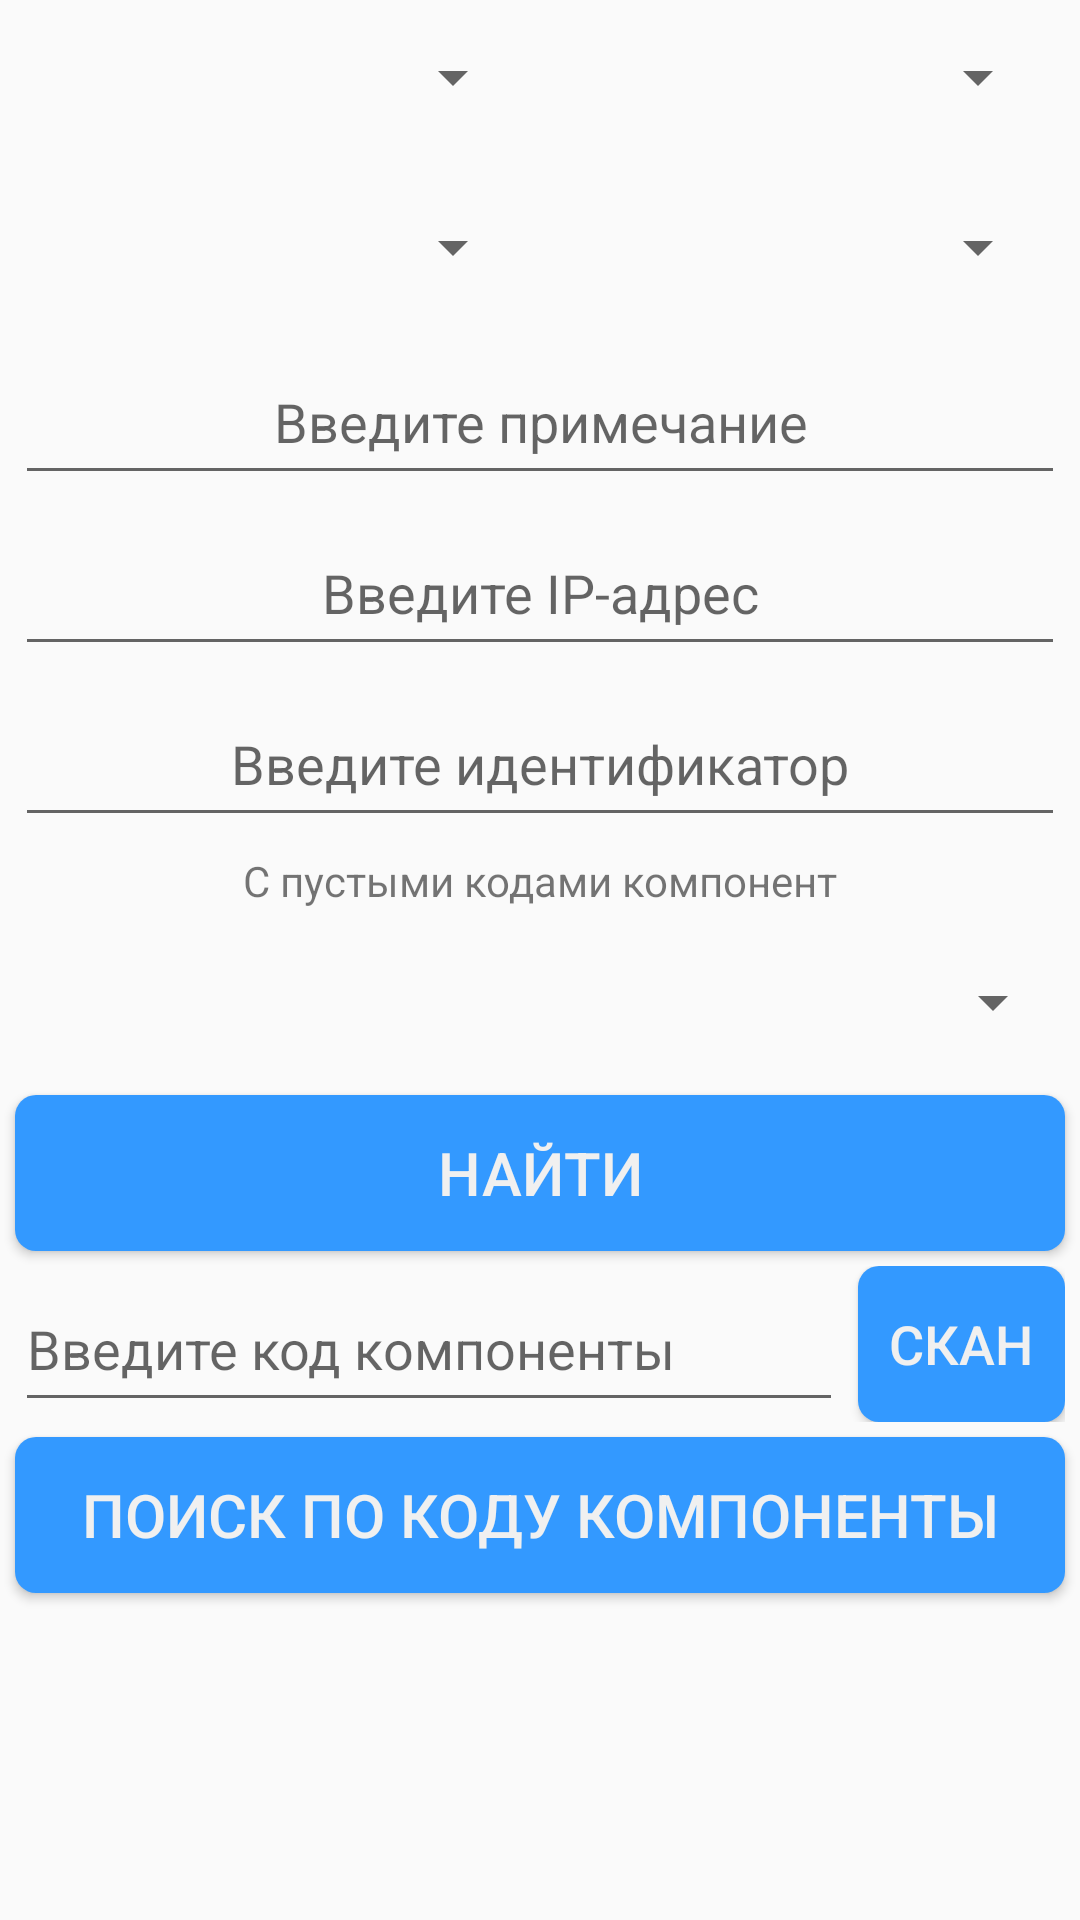

Produce the Android XML layout that renders to this screen, including the resource entries it uses.
<!-- AndroidManifest.xml: application theme AppTheme -->
<!-- res/layout/activity_search_complexes.xml -->
<?xml version="1.0" encoding="utf-8"?>
<android.widget.LinearLayout xmlns:android="http://schemas.android.com/apk/res/android"
        xmlns:app="http://schemas.android.com/apk/res-auto"
        xmlns:tools="http://schemas.android.com/tools"
        android:id="@+id/rootShowComplexes"
        android:layout_width="match_parent"
        android:layout_height="match_parent"
        android:orientation="vertical"
        android:weightSum="110"
        android:visibility="visible"
        tools:context=".SearchComplexesActivity">
    <LinearLayout
        android:layout_width="match_parent"
        android:layout_height="0dp"
        android:layout_weight="10"
        android:orientation="horizontal"
        android:weightSum="2"
        android:layout_marginBottom="5dp"
        android:layout_marginRight="5dp"
        android:layout_marginLeft="5dp">

        <Spinner
            android:id="@+id/searchSpinnerComponentTypesList"
            android:layout_width="0dp"
            android:layout_weight="1"
            android:layout_height="match_parent"
            android:layout_marginRight="5dp"/>

        <Spinner
            android:id="@+id/searchSpinnerObjectsList"
            android:layout_width="0dp"
            android:layout_weight="1"
            android:layout_height="match_parent"
            android:layout_marginRight="5dp"/>
    </LinearLayout>

    <LinearLayout
        android:layout_width="match_parent"
        android:layout_height="0dp"
        android:layout_weight="10"
        android:orientation="horizontal"
        android:weightSum="2"
        android:layout_marginBottom="5dp"
        android:layout_marginRight="5dp"
        android:layout_marginLeft="5dp">

        <Spinner
            android:id="@+id/searchSpinnerAddressesList"
            android:layout_width="0dp"
            android:layout_weight="1"
            android:layout_height="match_parent"
            android:layout_marginRight="5dp"/>

        <Spinner
            android:id="@+id/searchSpinnerRoomsList"
            android:layout_width="0dp"
            android:layout_weight="1"
            android:layout_height="match_parent"
            android:layout_marginRight="5dp"/>
    </LinearLayout>

    <EditText
        android:id="@+id/searchInputAppendixET"
        android:layout_width="match_parent"
        android:layout_height="0dp"
        android:layout_weight="10"
        android:hint="@string/inputAppendix"
        android:gravity="center"
        android:layout_marginBottom="5dp"
        android:layout_marginRight="5dp"
        android:layout_marginLeft="5dp"/>


    <EditText
        android:id="@+id/searchInputIPET"
        android:layout_width="match_parent"
        android:layout_height="0dp"
        android:layout_weight="10"
        android:hint="@string/inputIP"
        android:gravity="center"
        android:layout_marginBottom="5dp"
        android:layout_marginRight="5dp"
        android:layout_marginLeft="5dp"/>

    <EditText
        android:id="@+id/searchInputAddressIdentityET"
        android:layout_width="match_parent"
        android:layout_height="0dp"
        android:layout_weight="10"
        android:hint="@string/inputAddrIdentity"
        android:gravity="center"
        android:layout_marginBottom="5dp"
        android:layout_marginRight="5dp"
        android:layout_marginLeft="5dp"/>

    <TextView
        android:layout_width="match_parent"
        android:layout_height="wrap_content"
        android:layout_marginBottom="5dp"
        android:layout_marginRight="5dp"
        android:layout_marginLeft="5dp"
        android:text="@string/withEmptyCodes"
        android:gravity="center"
        />

    <Spinner
        android:id="@+id/searchWithEmptyCodes"
        android:layout_width="match_parent"
        android:layout_height="0dp"
        android:layout_weight="10"
        android:layout_marginBottom="5dp"
        android:layout_marginRight="5dp"
        android:layout_marginLeft="5dp"/>


    <Button
        android:id="@+id/searchComplexes"
        android:layout_width="match_parent"
        android:layout_height="0dp"
        android:layout_weight="10"
        android:background="@drawable/add_btn"
        android:text="@string/find"
        android:layout_marginBottom="5dp"
        android:layout_marginRight="5dp"
        android:layout_marginLeft="5dp"
        android:textColor="#f0f0f0"
        android:textSize="20dp"
        tools:fontFamily="serif-monospace"/>

    <LinearLayout
        android:layout_width="match_parent"
        android:layout_height="0dp"
        android:layout_weight="10"
        android:orientation="horizontal"
        android:weightSum="100"
        android:layout_marginRight="5dp"
        android:layout_marginLeft="5dp"
        android:layout_marginBottom="5dp"
        android:focusableInTouchMode="true">


        <EditText
            android:id="@+id/inputComponentCode"
            android:layout_width="0dp"
            android:layout_weight="80"
            android:layout_height="match_parent"
            android:hint="@string/componentCode"
            android:layout_marginRight="5dp"/>


        <Button
            android:id="@+id/scanComponentCode"
            android:layout_width="0dp"
            android:layout_weight="20"
            android:layout_height="match_parent"
            android:text="@string/scan"
            android:textSize="18dp"
            android:background="@drawable/add_btn"
            android:textColor="#f0f0f0"
            tools:fontFamily="serif-monospace"/>
    </LinearLayout>

    <Button
        android:id="@+id/searchByComponentCodeBtn"
        android:layout_width="match_parent"
        android:layout_height="0dp"
        android:layout_weight="10"
        android:background="@drawable/add_btn"
        android:text="@string/searchByComponentCode"
        android:layout_marginBottom="5dp"
        android:layout_marginRight="5dp"
        android:layout_marginLeft="5dp"
        android:textColor="#f0f0f0"
        android:textSize="20dp"
        tools:fontFamily="serif-monospace"/>
</android.widget.LinearLayout>
<!-- resources referenced by this layout -->
<resources>
  <!-- drawable add_btn (drawable) -->
  <?xml version="1.0" encoding="utf-8"?>
  <shape xmlns:android="http://schemas.android.com/apk/res/android"
      android:shape="rectangle">
      <corners android:radius="7dp" />
      <solid android:color="#3399ff"/>
  </shape>
  <string name="componentCode">Введите код компоненты</string>
  <string name="find">Найти</string>
  <string name="inputAddrIdentity">Введите идентификатор</string>
  <string name="inputAppendix">Введите примечание</string>
  <string name="inputIP">Введите IP-адрес</string>
  <string name="scan">Скан</string>
  <string name="searchByComponentCode">Поиск по коду компоненты</string>
  <string name="withEmptyCodes">С пустыми кодами компонент</string>
  <style name="AppTheme" parent="Theme.AppCompat.Light.NoActionBar">
          
          <item name="colorPrimary">@color/colorPrimary</item>
          <item name="colorPrimaryDark">@color/colorPrimaryDark</item>
          <item name="colorAccent">@color/colorAccent</item>
          <item name="android:colorPrimaryDark">@android:color/transparent</item>
          
      </style>
  <color name="colorPrimary">#3F51B5</color>
  <color name="colorPrimaryDark">#303f9f</color>
  <color name="colorAccent">#3F51B5</color>
</resources>
